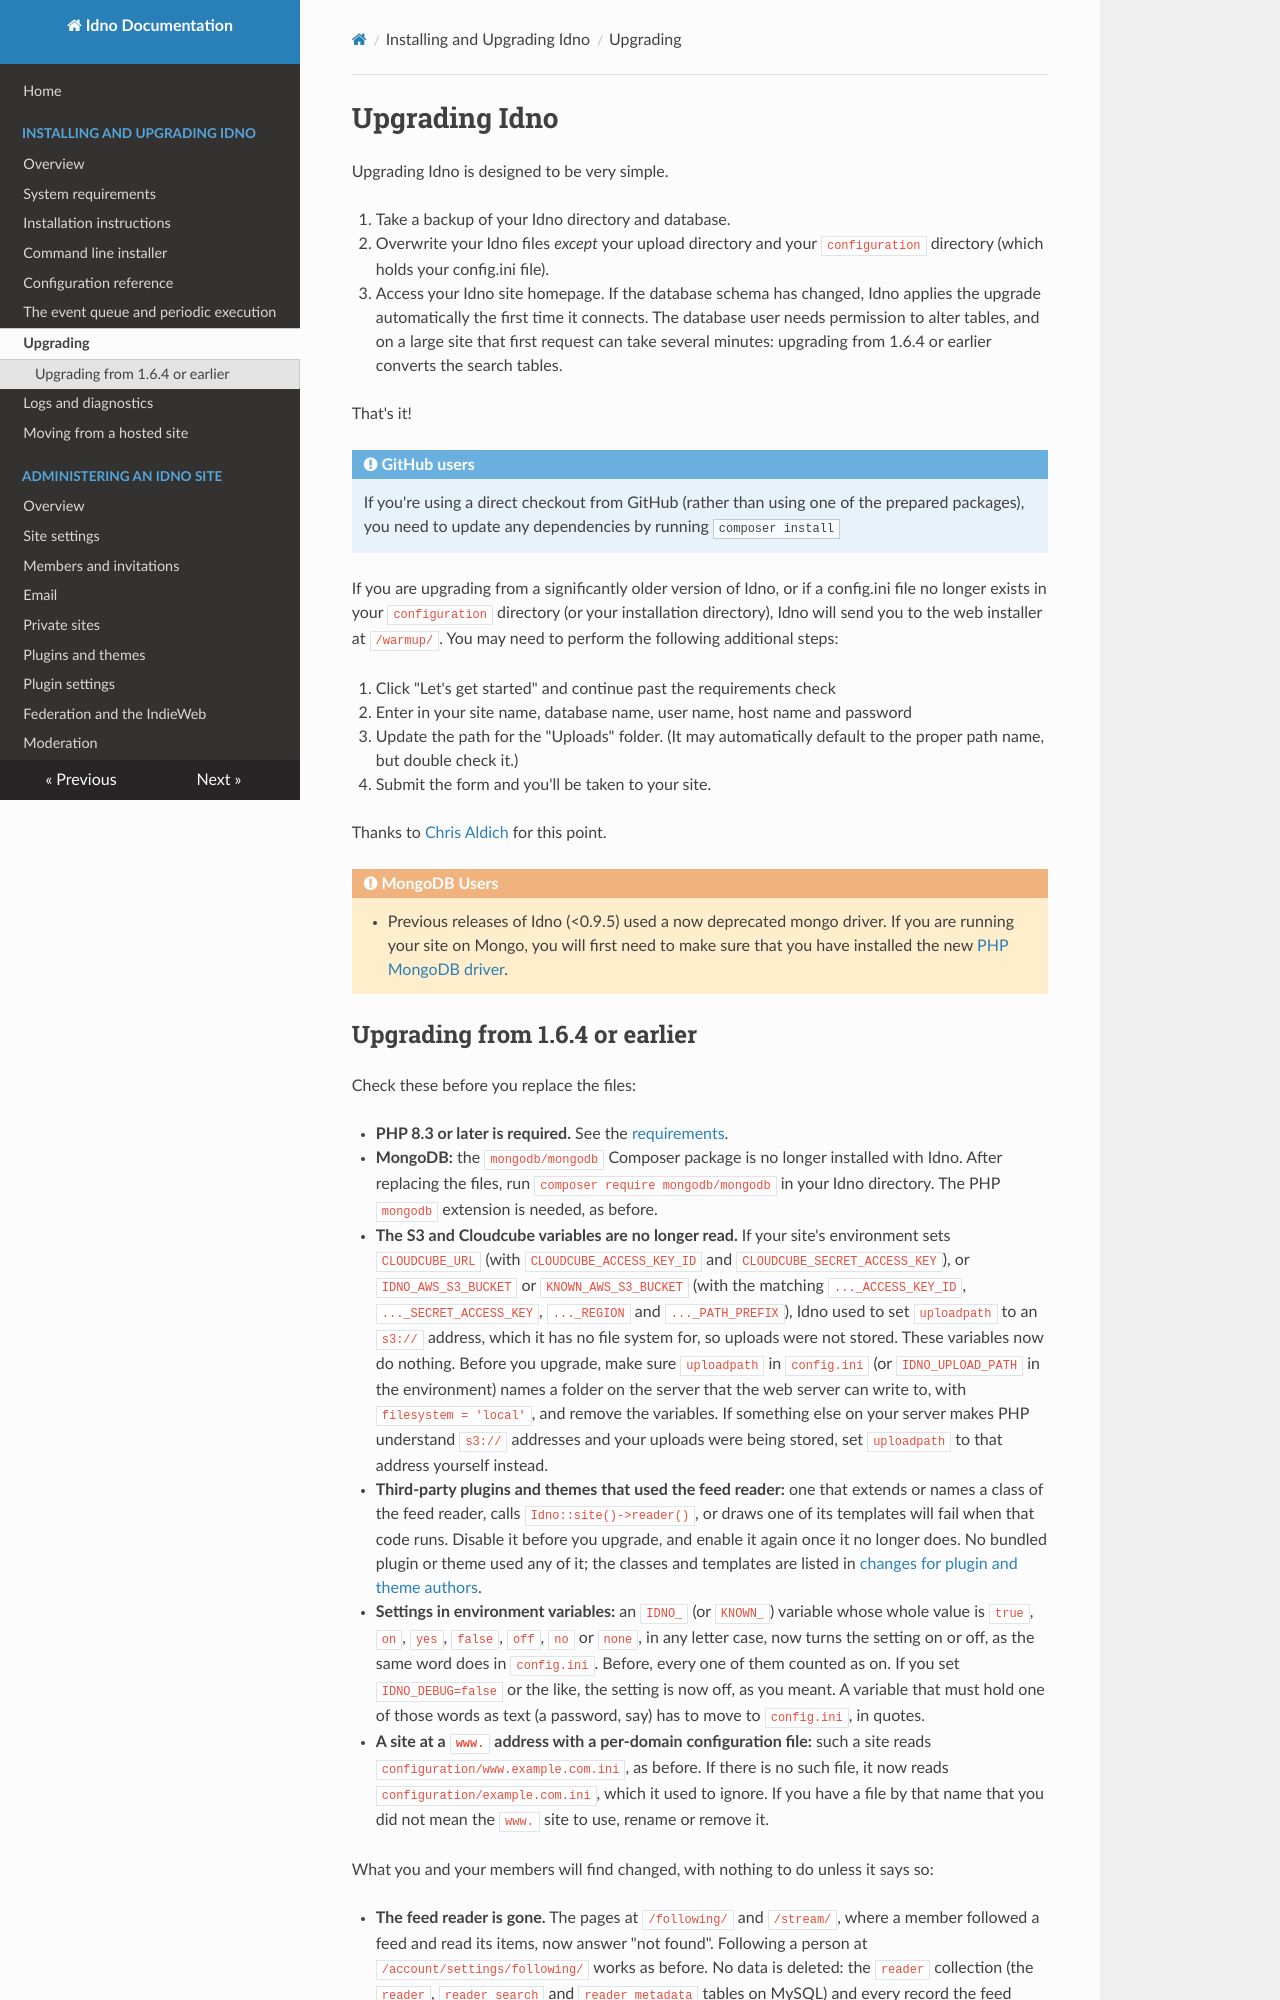

repository: idno/idno · page: install/upgrade/index.html · generator: mkdocs

# Upgrading Idno

Upgrading Idno is designed to be very simple.

1. Take a backup of your Idno directory and database.
2. Overwrite your Idno files _except_ your upload directory and your `configuration` directory (which holds your config.ini file).
3. Access your Idno site homepage. If the database schema has changed, Idno applies the upgrade automatically the first time it connects. The database user needs permission to alter tables, and on a large site that first request can take several minutes: upgrading from 1.6.4 or earlier converts the search tables.

That's it!

!!! note "GitHub users"
    If you're using a direct checkout from GitHub (rather than using one of the prepared packages), you need to update any dependencies by running ```composer install```

If you are upgrading from a significantly older version of Idno, or if a config.ini file no longer exists in your
`configuration` directory (or your installation directory), Idno will send you to the web installer at `/warmup/`. You may need to perform the following additional steps:

4. Click "Let's get started" and continue past the requirements check
5. Enter in your site name, database name, user name, host name and password
6. Update the path for the "Uploads" folder. (It may automatically default to the proper path name, but double check it.)
7. Submit the form and you'll be taken to your site.

Thanks to [Chris Aldich](http://stream.boffosocko.com/2015/upgrading-withknown-on-ones-own-server) for this point.

!!! warning "MongoDB Users"
    * Previous releases of Idno (<0.9.5) used a now deprecated mongo driver. If you are running your site on Mongo, you will first need to make sure that you have installed the new [PHP MongoDB driver](https://secure.php.net/manual/en/set.mongodb.php).
